Run: headless pygame with SDL's dummy video driver; simulated clock (each Clock.tick advances the game by its frame time, no real sleeping); random seed 0; keys injected as events and as key.get_pressed() state; mouse plan: one left click at the window centre at the start of phase 2, then a move to the lower-right quarter at the start of phase 3.
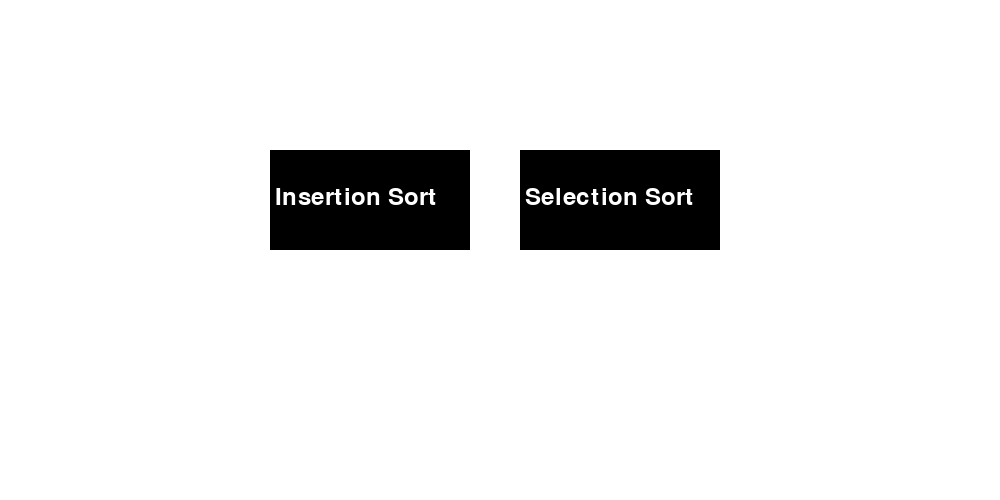
Frame 1 of 4 · flips 1–60 · no input
Frame 2 of 4 · flips 61–180 · clicked the window centre · tapped SPACE, RETURN · held RIGHT (→), D · screen unchanged from frame 1, image omitted
Frame 3 of 4 · flips 181–300 · moved the mouse to the lower-right quarter · held DOWN (↓), S · screen unchanged from frame 2, image omitted
Frame 4 of 4 · flips 301–420 · held LEFT (←), A, UP (↑), W · screen unchanged from frame 3, image omitted

The pygame program that drew these frames:

# Button creation tutorial found on GeeksforGeeks.org
# Debugging help found on stack overflow(button font error)
# Creating all global variables and importing necessary libraries for program to run.
import pygame
import random
import time
import sys
pygame.init()
listOfChoice = []
# Pygame coding basics learned from TechWithTim pygame tutorial video
WHITE = (255, 255, 255)
BLACK = (0, 0, 0)
FPS = 60
WIDTH, HEIGHT = 1000, 500
tempRect = 0
SCREEN = pygame.display.set_mode((WIDTH, HEIGHT))
pygame.display.set_caption("Sorting Visualizer")
SCREEN.fill(WHITE)
sorting = False
sortingType = "Nothing"
smallFont = pygame.font.SysFont('Corbel', 35)
textIS = smallFont.render('Insertion Sort', True, WHITE)
textSS = smallFont.render('Selection Sort', True, WHITE)
'''
Creating the randomized list with the help of two functions, fillList and randomizeList.
fillList is used to add all of the elements to the list which is called listOfChoice.
randomizeList is using a function given to every Python user 
which will randomize the indexes of the list in question.
'''
def fillList(list):
    for i in range(1, 101):
        list.append(i)


fillList(listOfChoice)


def randomizeList(list):
    return random.shuffle(list)


randomizeList(listOfChoice)
print(listOfChoice)

#Credit to Geeks for Geeks Website for pseudocode on how to do insertion sort
'''
A kind of sort that keeps swapping the number until it is at its lowest point.
It will keep doing this to each number in the list until everything is set up.
'''
def insertionSort(list):
    for i in range(1, len(list)):
        j = i
        while j > 0 and list[j - 1] > list[j]:
            list[j - 1], list[j] = list[j], list[j-1]
            j = j -1
            time.sleep(0.01)
            drawingOnScreen()

#Credit to Geeks for Geeks Website for pseudocode on how to do selection sort
'''
A kind of sort that finds the lowest number in the list and switches it to the current lowest position.
It will only take one run through all of the list's values for everything to be sorted.
'''
def selectionSort(list):
    for i in range(0, len(list)):
        minIndex = i
        for j in range(i + 1, len(list)):
            if list[j] < list[minIndex]:
                minIndex = j

        list[minIndex], list[i] = list[i], list[minIndex]
        drawingOnScreen()
        time.sleep(0.1)


'''
This function is used as the function 
that will create the screen that shall show the sorting of the list through rectangles. 
This function first shows a menu screen where the type of sort can be selected.
Once the type of sort is selected, it shall begin sorting itself through the screenControl function 
which shall start to run it.
'''
def drawingOnScreen ():
    global sorting
    global sortingType
    for event in pygame.event.get():
        if event.type == pygame.QUIT:
            sys.exit()
    width = 0
    SCREEN.fill(WHITE)
    # Button creation help from GeeksforGeeks.org on how to make a button
    if not sorting:
        insertionButton = pygame.Rect([270, 150, 200, 100])
        selectionButton = pygame.Rect([520, 150, 200, 100])
        pygame.draw.rect(SCREEN, BLACK, insertionButton)
        pygame.draw.rect(SCREEN, BLACK, selectionButton)
        SCREEN.blit(textIS, (275, 185))
        SCREEN.blit(textSS, (525, 185))
        click, _, _ = pygame.mouse.get_pressed()
        if click == 1:
            mouse = pygame.mouse.get_pos()
            if insertionButton.collidepoint(mouse):
                sorting = True
                sortingType = "insertion"
            if selectionButton.collidepoint(mouse):
                sorting =True
                sortingType = "selection"
    else:
        for i in range(len(listOfChoice)):
            #Potential improvement could be changing listOfChoice to fractions and then multiplying them by the height
            tempRect = pygame.Surface([WIDTH/len(listOfChoice), listOfChoice[i]])
            placement = 500 - listOfChoice[i]
            SCREEN.blit(tempRect, (width, placement))
            width = width + 10

    pygame.display.update()


'''
This function is used as a main way of running all of the smaller functions together. 
This function helps determine what kind sort shall be used from the data outputted by the drawScreen function.
It will then use the drawingScreen function to implement this method.
'''
def screenControl ():
    clock = pygame.time.Clock()
    run = True
    while run:
        clock.tick(FPS)
        for event in pygame.event.get():
            if event.type == pygame.QUIT:
                run = False
        if sortingType == "insertion":
            insertionSort(listOfChoice)
            drawingOnScreen()
        elif sortingType == "selection":
            selectionSort(listOfChoice)
            drawingOnScreen()
        drawingOnScreen()
    pygame.quit()


screenControl()
